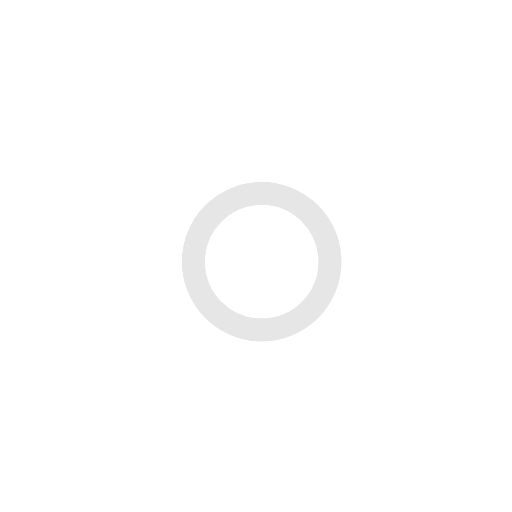
t = 0.00 s
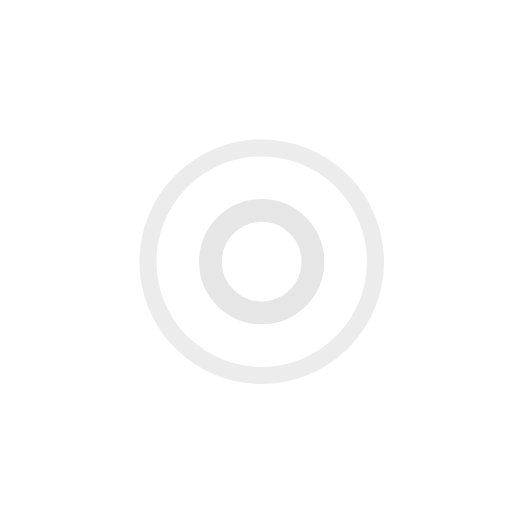
t = 0.75 s
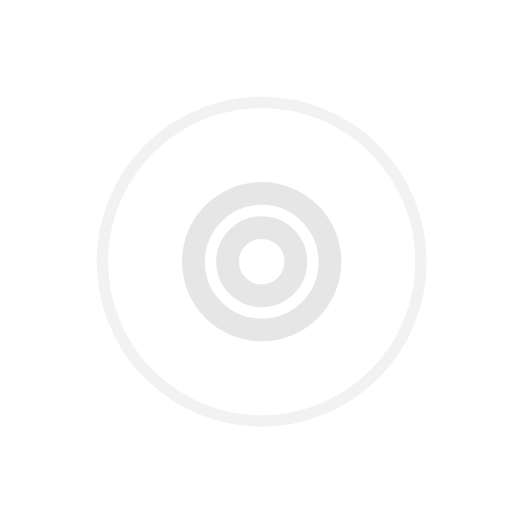
t = 1.50 s
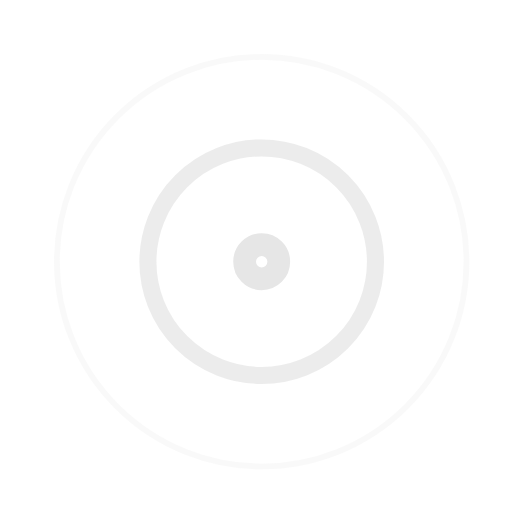
t = 2.25 s
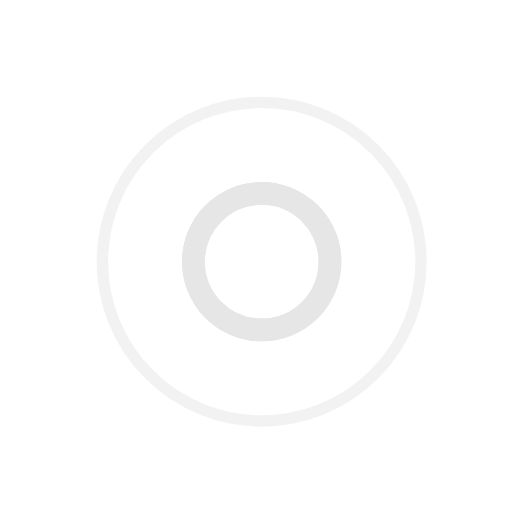
t = 3.00 s
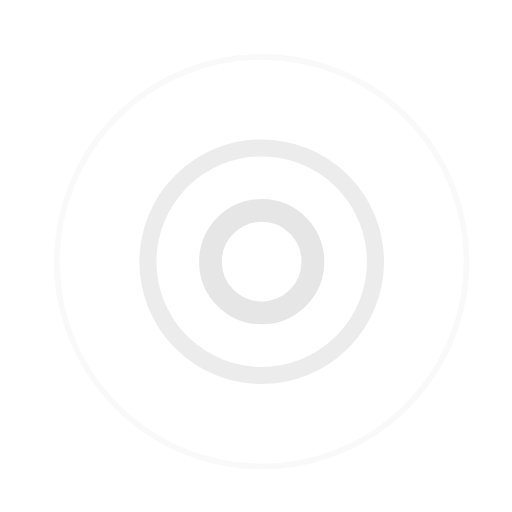
t = 3.75 s

The animated SVG that drew these frames (rendered in a browser with its animation timeline set to each time). Animation: 7 SMIL elements (animate=7); one cycle of 4.50 s, repeats indefinitely.

<svg width="45" height="45" viewBox="0 0 45 45" xmlns="http://www.w3.org/2000/svg" stroke="#e6e6e6">
    <g fill="none" fill-rule="evenodd" transform="translate(1 1)" stroke-width="2">
        <circle cx="22" cy="22" r="6" stroke-opacity="0">
            <animate attributeName="r"
                 begin="1.5s" dur="3s"
                 values="6;22"
                 calcMode="linear"
                 repeatCount="indefinite" />
            <animate attributeName="stroke-opacity"
                 begin="1.5s" dur="3s"
                 values="1;0" calcMode="linear"
                 repeatCount="indefinite" />
            <animate attributeName="stroke-width"
                 begin="1.5s" dur="3s"
                 values="2;0" calcMode="linear"
                 repeatCount="indefinite" />
        </circle>
        <circle cx="22" cy="22" r="6" stroke-opacity="0">
            <animate attributeName="r"
                 begin="0s" dur="3s"
                 values="6;22"
                 calcMode="linear"
                 repeatCount="indefinite" />
            <animate attributeName="stroke-opacity"
                 begin="0s" dur="3s"
                 values="1;0" calcMode="linear"
                 repeatCount="indefinite" />
            <animate attributeName="stroke-width"
                 begin="0s" dur="3s"
                 values="2;0" calcMode="linear"
                 repeatCount="indefinite" />
        </circle>
        <circle cx="22" cy="22" r="8">
            <animate attributeName="r"
                 begin="0s" dur="1s"
                 values="6;1;2;3;4;5;6"
                 calcMode="linear"
                 repeatCount="indefinite" />
        </circle>
    </g>
</svg>
